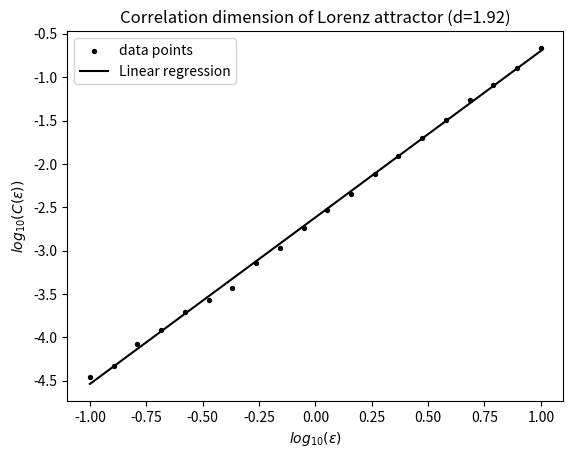

Python code for this plot:
from scipy.integrate import odeint
import numpy as np
import matplotlib.pyplot as plt

t = np.arange(0,100,0.001)
u0 = [1,1,1]
eps_arr = np.logspace(-1,1,20)

#Define Lorenz System
sigma = 10
beta = 8/3
rho = 28

def lorenz(x,t,rho):   
    return [-sigma*(x[0]-x[1]), rho*x[0]-x[1]-x[0]*x[2], x[0]*x[1]-beta*x[2]]

def C(epsilon,tr,nbr_of_pnts=50):                          #Estimate for C(epsilon)
    if not (isinstance(epsilon, (list,np.ndarray))):
        epsilon = [epsilon]
    max = len(tr)-1
    C_arr = np.zeros(len(epsilon))
    for j,eps in enumerate(epsilon):
        rndm_arr = np.random.randint(int(max/10),max,nbr_of_pnts)
        N_arr = np.zeros(nbr_of_pnts)
        for i,rndm in enumerate(rndm_arr):
            tr_diff = tr-tr[rndm]
            sqr = tr_diff*tr_diff
            norm = 0
            for n,m in enumerate(sqr[0,:]):
                norm += sqr[:,n]
            norm = np.sqrt(norm)
            N_arr[i] = np.count_nonzero(norm<eps)-1
        C_arr[j] = np.sum(N_arr)/nbr_of_pnts/max
    return C_arr

if __name__ == '__main__':
    tr = odeint(lorenz,u0,t,args=(rho,))

    log_eps = np.log(eps_arr)/np.log(10)
    log_C = np.log(C(eps_arr,tr))/np.log(10)

    d,c = np.polyfit(log_eps,log_C,1)
    print(f'The correlation dimension is given by d={round(d,2)}')
    print('''Thus the Lorenz attractor has a correlation dimension close to two.''')

    plt.figure()
    plt.title(f'Correlation dimension of Lorenz attractor (d={round(d,2)})')
    plt.scatter(log_eps,log_C,label='data points',s=8,color='black')
    plt.plot(log_eps,d*log_eps+c,label='Linear regression',color='black')
    plt.xlabel(r'$log_{10}(\varepsilon)$')
    plt.ylabel(r'$log_{10}(C(\varepsilon))$')
    plt.legend()
    plt.show()

    